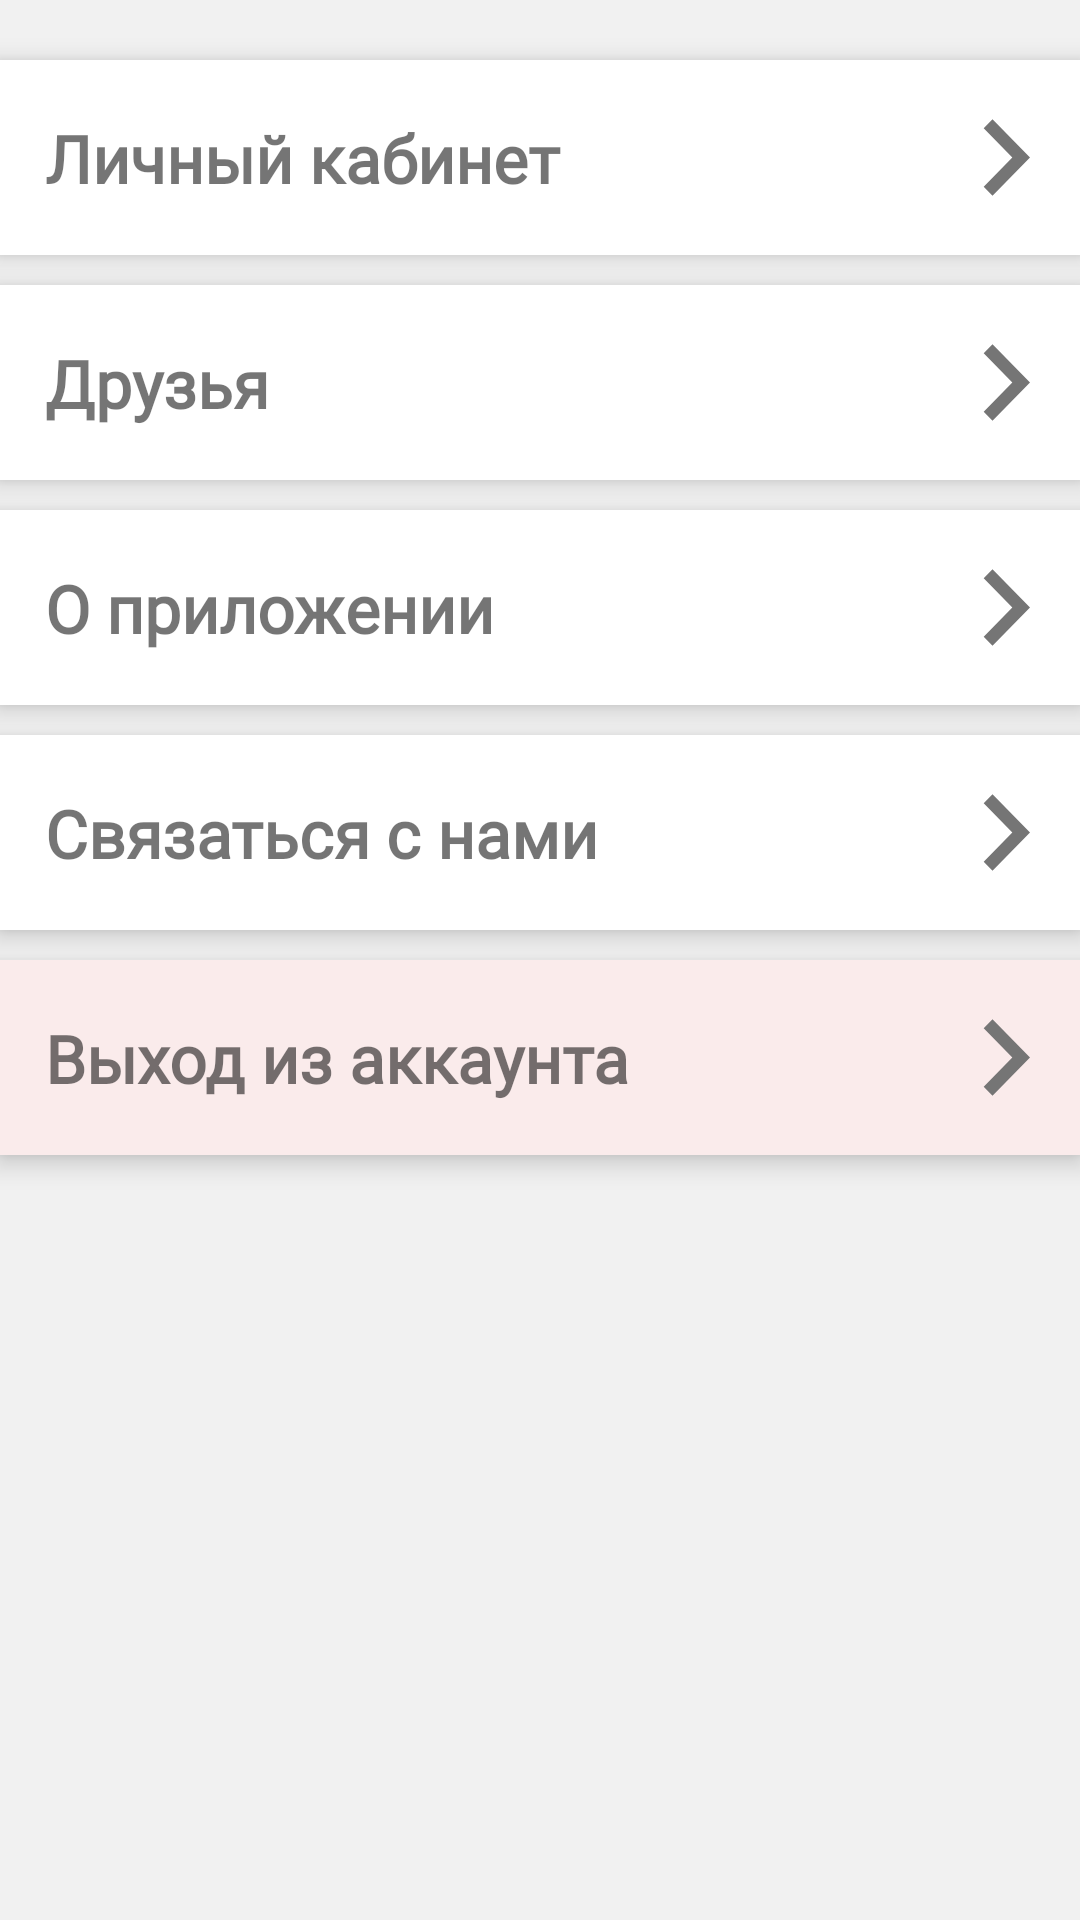

Layout XML and referenced resources for this Android screen:
<!-- AndroidManifest.xml: application theme Theme.MyApplication -->
<!-- res/layout/fragment_another.xml -->
<?xml version="1.0" encoding="utf-8"?>
<androidx.constraintlayout.widget.ConstraintLayout xmlns:android="http://schemas.android.com/apk/res/android"
    xmlns:tools="http://schemas.android.com/tools"
    android:layout_width="match_parent"
    android:layout_height="match_parent"
    android:background="#F1F1F1"
    xmlns:app="http://schemas.android.com/apk/res-auto"
    tools:context=".fragments.AnotherFragment">

    <LinearLayout
        android:layout_width="match_parent"
        android:layout_height="match_parent"
        android:orientation="vertical">

        <androidx.constraintlayout.widget.ConstraintLayout
            android:id="@+id/constraint_login"
            android:layout_width="match_parent"
            android:layout_height="65dp"
            android:elevation="5dp"
            android:layout_marginTop="20dp"
            android:layout_marginBottom="5dp"


            android:background="#FFFFFF">

            <TextView
                android:layout_width="match_parent"
                android:layout_height="wrap_content"
                android:layout_marginTop="20dp"
                android:layout_marginBottom="20dp"
                android:fontFamily="@font/sourcesanspro_semibold"
                android:paddingStart="15dp"
                android:text="Личный кабинет"
                android:textSize="22sp"
                android:textStyle="bold"
                app:layout_constraintBottom_toBottomOf="parent"
                app:layout_constraintTop_toTopOf="parent" />

            <ImageView
                android:id="@+id/imageView1"
                android:layout_width="50dp"
                android:layout_height="match_parent"
                android:layout_marginTop="7dp"
                android:layout_marginBottom="7dp"
                android:scaleType="fitXY"
                app:layout_constraintEnd_toEndOf="parent"
                app:srcCompat="@drawable/ic_arrow_right"
                tools:ignore="VectorDrawableCompat" />

        </androidx.constraintlayout.widget.ConstraintLayout>

        <androidx.constraintlayout.widget.ConstraintLayout
            android:id="@+id/constraint_friend"
            android:elevation="5dp"
            android:layout_width="match_parent"
            android:layout_height="65dp"

            android:layout_marginVertical="5dp"
            android:background="#FFFFFF">

            <TextView
                android:layout_width="match_parent"
                android:layout_height="wrap_content"
                android:layout_marginTop="20dp"
                android:layout_marginBottom="20dp"
                android:paddingStart="15dp"
                android:text="Друзья"
                android:textSize="22sp"
                android:fontFamily="@font/sourcesanspro_semibold"
                android:textStyle="bold"
                app:layout_constraintBottom_toBottomOf="parent"
                app:layout_constraintTop_toTopOf="parent" />

            <ImageView
                android:id="@+id/imageView6"
                android:layout_width="50dp"
                android:layout_height="match_parent"
                android:layout_marginTop="7dp"
                android:layout_marginBottom="7dp"
                android:scaleType="fitXY"
                app:layout_constraintEnd_toEndOf="parent"
                app:srcCompat="@drawable/ic_arrow_right"
                tools:ignore="VectorDrawableCompat" />

        </androidx.constraintlayout.widget.ConstraintLayout>

        <androidx.constraintlayout.widget.ConstraintLayout
            android:id="@+id/constraint_about"
            android:layout_width="match_parent"
            android:layout_height="65dp"
            android:elevation="5dp"

            android:layout_marginVertical="5dp"
            android:background="#FFFFFF">

            <TextView
                android:layout_width="match_parent"
                android:layout_height="wrap_content"
                android:layout_marginTop="20dp"
                android:layout_marginBottom="20dp"
                android:paddingStart="15dp"
                android:text="О приложении"
                android:textSize="22sp"
                android:fontFamily="@font/sourcesanspro_semibold"
                android:textStyle="bold"
                app:layout_constraintBottom_toBottomOf="parent"
                app:layout_constraintTop_toTopOf="parent" />

            <ImageView
                android:id="@+id/imageView2"
                android:layout_width="50dp"
                android:layout_height="match_parent"
                android:layout_marginTop="7dp"
                android:layout_marginBottom="7dp"
                android:scaleType="fitXY"
                app:layout_constraintEnd_toEndOf="parent"
                app:srcCompat="@drawable/ic_arrow_right"
                tools:ignore="VectorDrawableCompat" />

        </androidx.constraintlayout.widget.ConstraintLayout>

        <androidx.constraintlayout.widget.ConstraintLayout
            android:id="@+id/constraint_contact"
            android:layout_width="match_parent"
            android:layout_height="65dp"
            android:elevation="5dp"

            android:layout_marginVertical="5dp"
            android:background="#FFFFFF">

            <TextView
                android:layout_width="match_parent"
                android:layout_height="wrap_content"
                android:layout_marginTop="20dp"
                android:layout_marginBottom="20dp"
                android:paddingStart="15dp"
                android:text="Связаться с нами"
                android:textSize="22sp"
                android:fontFamily="@font/sourcesanspro_semibold"
                android:textStyle="bold"
                app:layout_constraintBottom_toBottomOf="parent"
                app:layout_constraintTop_toTopOf="parent" />

            <ImageView
                android:id="@+id/imageView3"
                android:layout_width="50dp"
                android:layout_height="match_parent"
                android:layout_marginTop="7dp"
                android:layout_marginBottom="7dp"
                android:scaleType="fitXY"
                app:layout_constraintEnd_toEndOf="parent"
                app:srcCompat="@drawable/ic_arrow_right"
                tools:ignore="VectorDrawableCompat" />

        </androidx.constraintlayout.widget.ConstraintLayout>

        <androidx.constraintlayout.widget.ConstraintLayout
            android:id="@+id/constraint_out"
            android:layout_width="match_parent"
            android:layout_height="65dp"
            android:elevation="5dp"

            android:layout_marginVertical="5dp"
            android:background="#FAEBEB">

            <TextView
                android:layout_width="match_parent"
                android:layout_height="wrap_content"
                android:layout_marginTop="20dp"
                android:layout_marginBottom="20dp"
                android:paddingStart="15dp"
                android:text="Выход из аккаунта"
                android:textSize="22sp"
                android:textStyle="bold"
                android:fontFamily="@font/sourcesanspro_semibold"
                app:layout_constraintBottom_toBottomOf="parent"
                app:layout_constraintTop_toTopOf="parent" />

            <ImageView
                android:id="@+id/imageView4"
                android:layout_width="50dp"
                android:layout_height="match_parent"
                android:layout_marginTop="7dp"
                android:layout_marginBottom="7dp"
                android:scaleType="fitXY"
                app:layout_constraintEnd_toEndOf="parent"
                app:srcCompat="@drawable/ic_arrow_right"
                tools:ignore="VectorDrawableCompat" />


        </androidx.constraintlayout.widget.ConstraintLayout>

    </LinearLayout>


</androidx.constraintlayout.widget.ConstraintLayout>
<!-- resources referenced by this layout -->
<resources>
  <!-- drawable ic_arrow_right (drawable) -->
  <vector android:height="24dp"
      android:viewportHeight="24" android:viewportWidth="24"
      android:width="24dp" xmlns:android="http://schemas.android.com/apk/res/android">
      <path android:fillColor="@color/gray_600" android:pathData="M8.59,16.59L13.17,12 8.59,7.41 10,6l6,6 -6,6 -1.41,-1.41z"/>
  </vector>
  <style name="Theme.MyApplication" parent="Theme.MaterialComponents.Light.NoActionBar">
          
          <item name="colorPrimary">#7989E1</item>
          <item name="colorPrimaryVariant">#000000</item>
          <item name="colorOnPrimary">#5E5E5E</item>
          
          <item name="colorSecondary">@color/gray_600</item>
          <item name="colorSecondaryVariant">@color/teal_700</item>
          <item name="colorOnSecondary">#272727</item>
          <item name="android:textColorPrimary">#232323</item>
          <item name="android:forceDarkAllowed">false</item>
          
          <item name="android:statusBarColor" tools:targetApi="l">?attr/colorPrimaryVariant</item>
  
          
      </style>
  <color name="gray_600">#FF757575</color>
  <color name="teal_700">#FF018786</color>
</resources>
